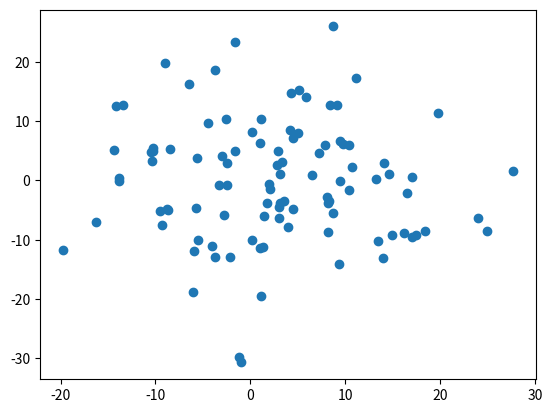

Python code for this plot:
import numpy as np
import matplotlib.pyplot as plt

x = np.random.normal(1,10,100)
y = np.random.normal(1,10,100)

plt.scatter(x,y)
plt.show()
